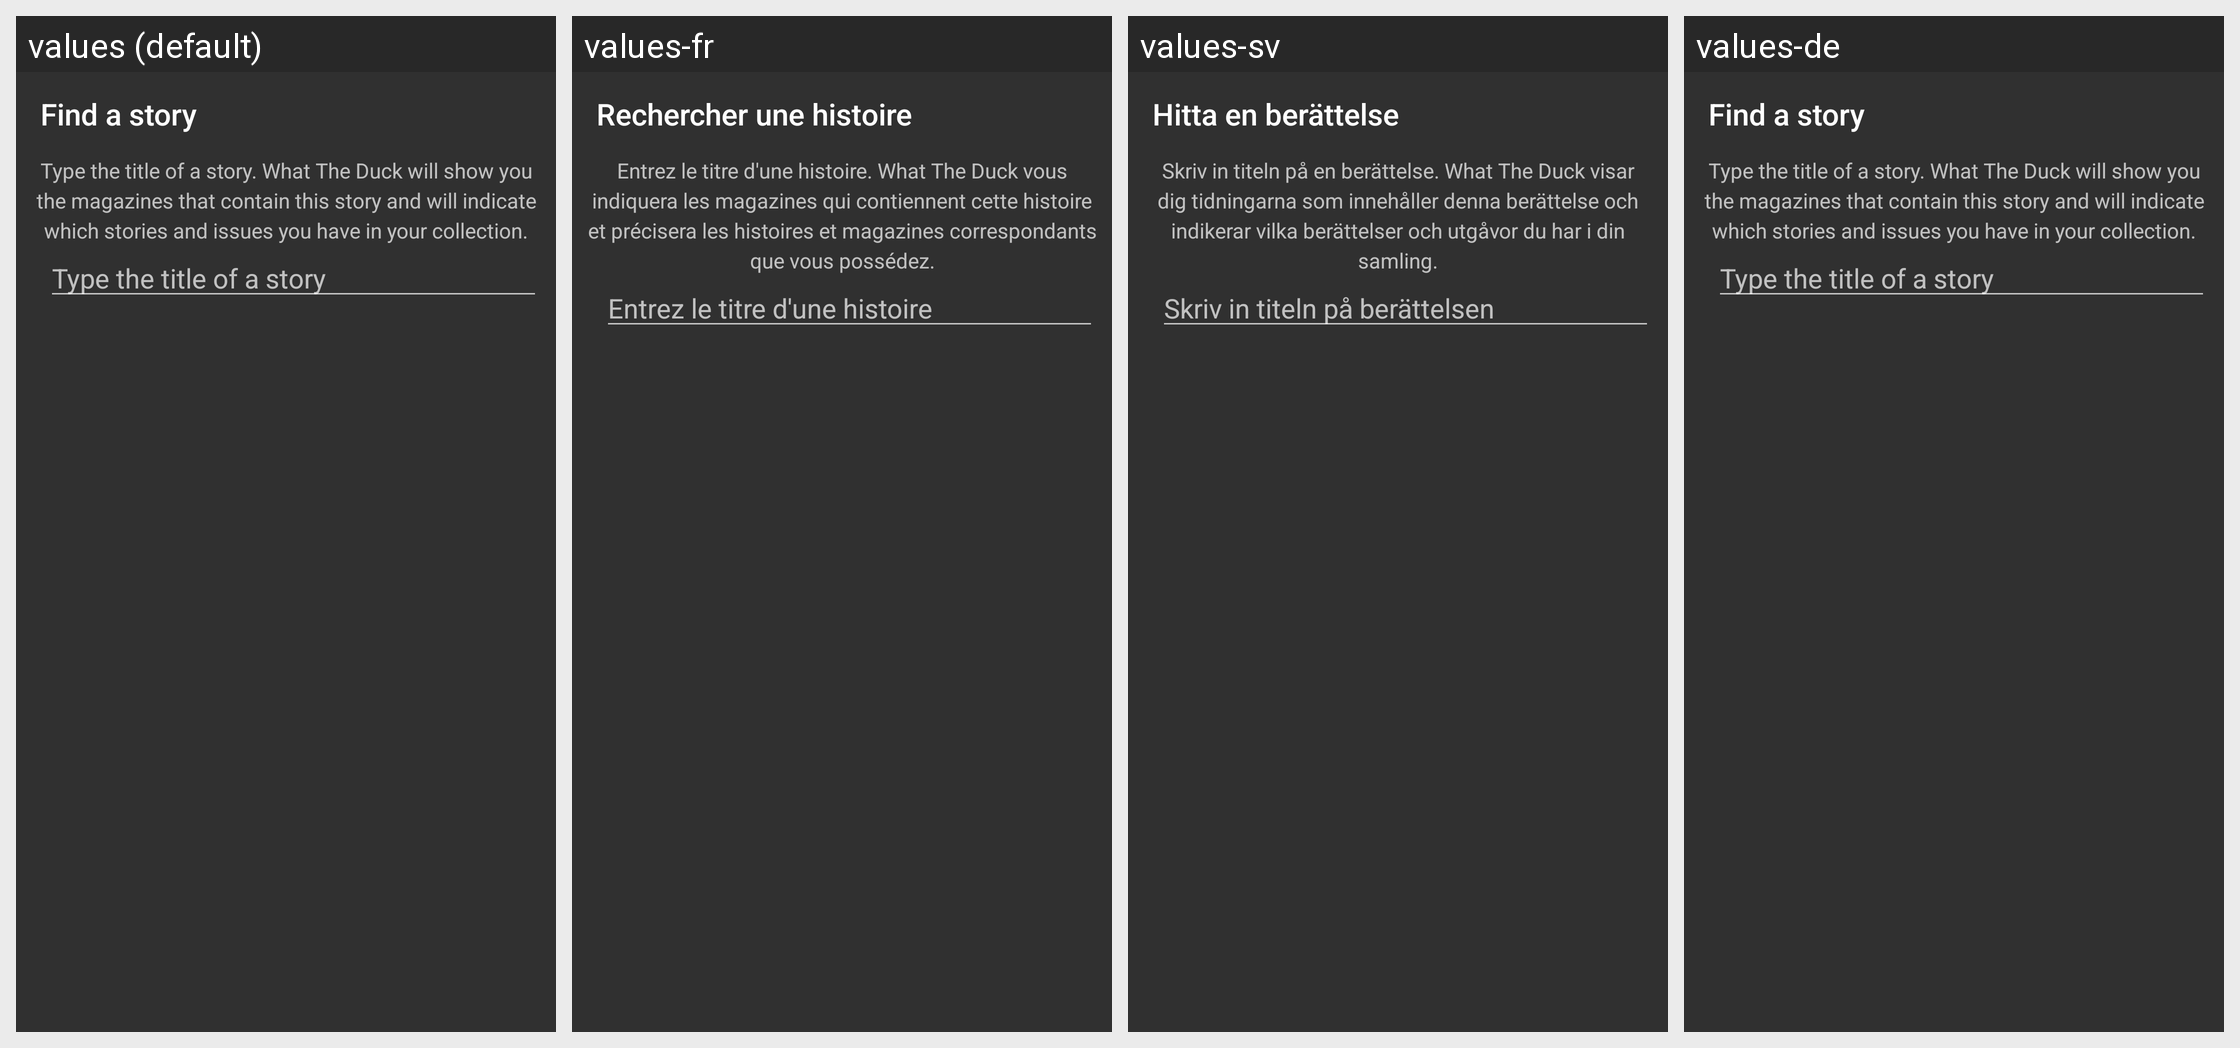

This grid shows one Android layout under several languages. Give, for every string resource on the screen, its name, the default text and each shown locale's text.
Android screen res/layout/search.xml rendered under 4 locales, left to right: values (default), values-fr, values-sv, values-de. Device: Nexus 5 (rendered at 1080×1920; each locale shown at half size, 540×960, under a caption strip naming it); theme WhatTheDuckTheme.
Strings drawn on this screen, with the default value and each locale's value (text and hints the layout hard-codes, and strings that could not be matched under every locale, appear in the picture but are not listed):

search
  values: Find a story
  values-fr: Rechercher une histoire
  values-sv: Hitta en berättelse
  values-de: Find a story  [not translated; the default value is used]

search_intro
  values: Type the title of a story. What The Duck will show you the magazines that contain this story and will indicate which stories and issues you have in your collection.
  values-fr: Entrez le titre d'une histoire. What The Duck vous indiquera les magazines qui contiennent cette histoire et précisera les histoires et magazines correspondants que vous possédez.
  values-sv: Skriv in titeln på en berättelse. What The Duck visar dig tidningarna som innehåller denna berättelse och indikerar vilka berättelser och utgåvor du har i din samling.
  values-de: Type the title of a story. What The Duck will show you the magazines that contain this story and will indicate which stories and issues you have in your collection.  [not translated; the default value is used]

search_hint
  values: Type the title of a story
  values-fr: Entrez le titre d'une histoire
  values-sv: Skriv in titeln på berättelsen
  values-de: Type the title of a story  [not translated; the default value is used]
